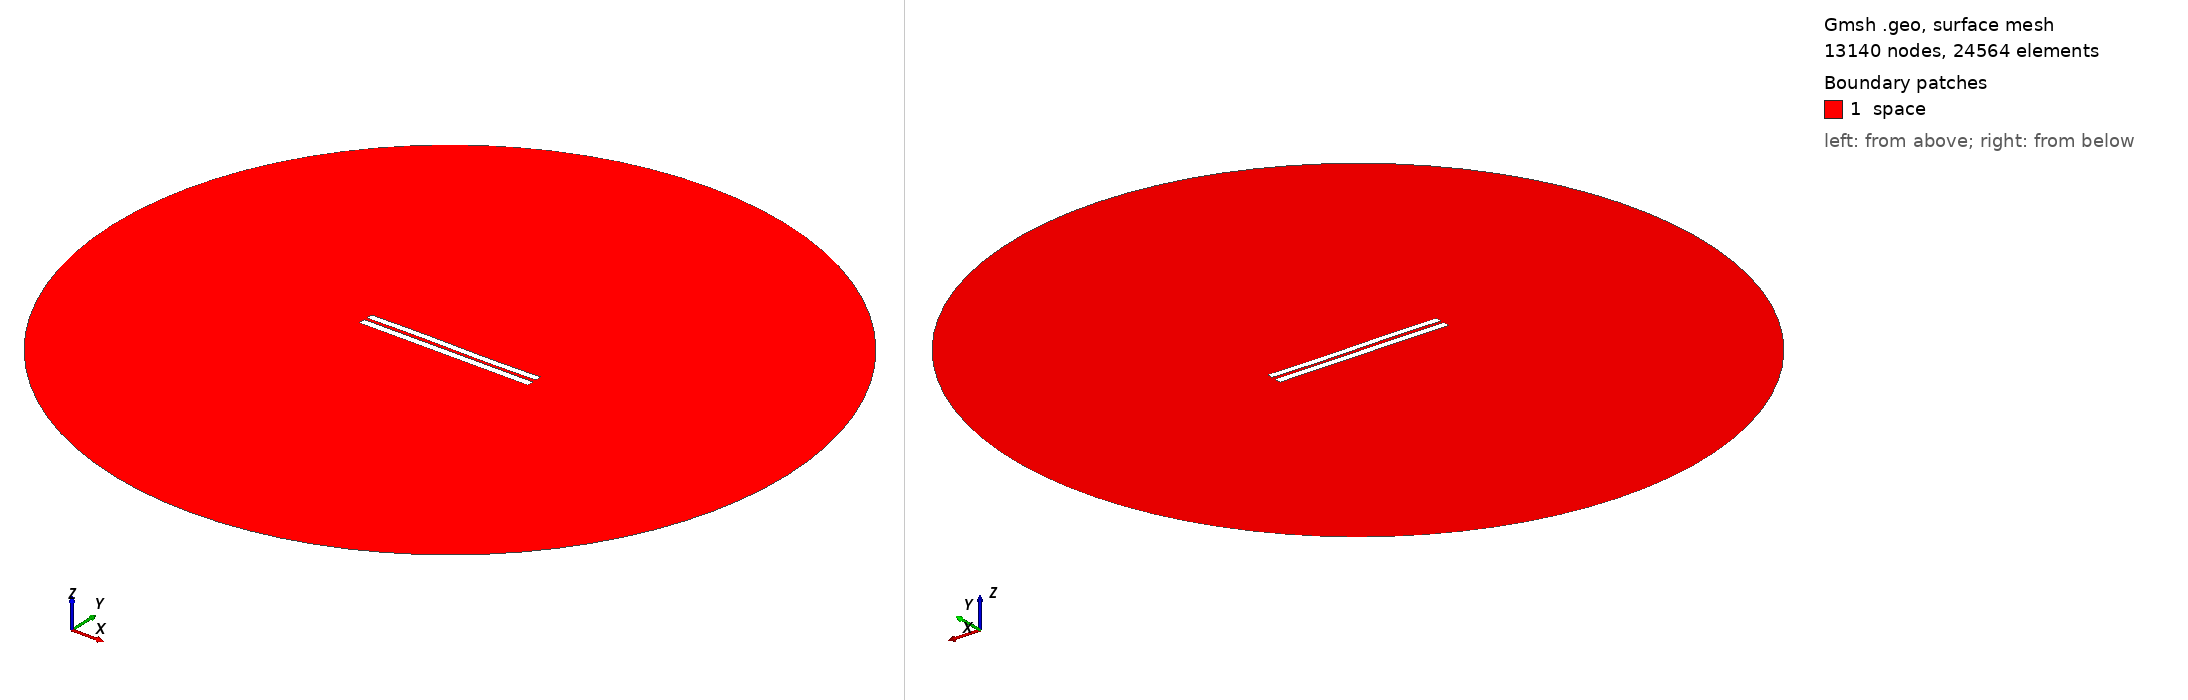

Gmsh geometry script, surface-meshed: 13140 nodes, 24564 surface elements. Boundary patches (legend numbers): 1 space. Left view from above one corner, right view from below the opposite corner. Legend entries are the model's physical surfaces. The drawing asked Gmsh for element sizes between 1% and 20% of the model's largest extent; the script's own settings can give other sizes.

=== 4073.geo (drawn) ===
//---------------------------------------
// Geometry kernel
//---------------------------------------

SetFactory("OpenCASCADE");



//---------------------------------------
// Parameters of the geometry
//---------------------------------------

// Overetch of the upper plate
overetch = 0.125;

// Distance between the plates
distance = 1.75;

// Discretization over the x axis (for the deformation)
nx = 50; 

// Length of the plate
L = 100 - overetch; 

// Number of modes
n = 4; 

// 1st mode coefficient
coeff(1) = 0.0;
beta(1) = 0.596864 * 3.1415926535 / L;

// 2nd mode coefficient
coeff(2) = 0.0;
beta(2) = 1.49418 * 3.1415926535 / L;

// 3rd mode coefficient
coeff(3) = 0.15;
beta(3) = 2.50025 * 3.1415926535 / L;

// 4th mode coefficient
coeff(4) = 0.0;
beta(4) = 3.49999 * 3.1415926535 / L;



//---------------------------------------
// Upper plate (deformed rectangle)
//---------------------------------------

// Coordiantes of the upper plate
xmin = -50;
xmax = 50 - overetch;

// Height of the upper plate
yheight = 4 - 2 * overetch;

// Indexes of the points
UpperID[] = {};
LowerID[] = {};
LeftID[] = {};
RightID[] = {};

// Point index
p = 1;

// Horizontal edges
For i In {1:nx}
    x = xmin + (i-1)*(xmax - xmin)/(nx-1);

    y_bottom = distance / 2 + overetch;
    For j In {1:n}
        C = (Cosh(beta(j)*L) + Cos(beta(j)*L)) / (Sinh(beta(j)*L) + Sin(beta(j)*L));
        y_bottom  = y_bottom + coeff(j) * (Cosh(beta(j)*(x+50)) - Cos(beta(j)*(x+50)) - C * (Sinh(beta(j)*(x+50)) - Sin(beta(j)*(x+50))));
    EndFor

    y_top = y_bottom + yheight;

    Point(p) = {x, y_top, 0, 1.0};
    UpperID[i] = p;
    p = p + 1;

    Point(p) = {x, y_bottom, 0, 1.0};
    LowerID[i] = p;
    p = p + 1;
EndFor

// Create point lists
UpperPts[] = {}; LowerPts[] = {};
For i In {1:nx}
  UpperPts[] += {UpperID[i]};
  LowerPts[] += {LowerID[i]};
EndFor

// Build splines
Spline(1) = {UpperPts[]};
Spline(2) = {LowerPts[]};
Line(3) = {LowerPts[nx-1], UpperPts[nx-1]};
Line(4) = {LowerPts[0], UpperPts[0]};

// Build the plane surface
Curve Loop(1) = {2, 3, -1, -4};
Plane Surface(1) = {1};



//---------------------------------------
// Lower plate (rectangle)
//---------------------------------------

// Vertices
Point(1001) = {-50, -1, 0, 1.0};
Point(1002) = { 50, -1, 0, 1.0};
Point(1003) = { 50,  -5, 0, 1.0};
Point(1004) = {-50,  -5, 0, 1.0};

// Edges
Line(5) = {1001, 1002};
Line(6) = {1002, 1003};
Line(7) = {1003, 1004};
Line(8) = {1004, 1001};

// Plane surface
Line Loop(2) = {5, 6, 7, 8};
Plane Surface(2) = {2}; 



//---------------------------------------
// Outer (fictious) boundary
//---------------------------------------

// Points
Point(1005) = {0, 0, 0};       // Center
Point(1006) = {200, 0, 0};     // Start point
Point(1007) = {0, 200, 0};     // 90 degrees
Point(1008) = {-200, 0, 0};    // 180 degrees
Point(1009) = {0, -200, 0};    // 270 degrees

// Circle arcs (each needs start, center, end)
Circle(9) = {1006, 1005, 1007};
Circle(10) = {1007, 1005, 1008};
Circle(11) = {1008, 1005, 1009};
Circle(12) = {1009, 1005, 1006};

// Plane surface for the entire domain
Curve Loop(3) = {9, 10, 11, 12};
Surface(3) = {3};

// Subtract the plates from the whole domain to obtain the actual domain where we want to solve the equations
BooleanDifference{ Surface{3}; Delete; }{ Surface{1}; Surface{2}; Delete; }




//---------------------------------------
// Transfinite Lines/Curves
//---------------------------------------

// Set the number of points on the boundaries
r = 7;

// Plates
Transfinite Curve {1, 2} = 50*r Using Progression 1;
Transfinite Curve {3, 4} = 2*r Using Progression 1;
Transfinite Line {5, 7} = 50*r Using Progression 1;
Transfinite Line {6, 8} = 2*r Using Progression 1;

// Outer boundary
Transfinite Line {9, 10, 11, 12} = 20 Using Progression 1;



//---------------------------------------
// Physical groups
//---------------------------------------                

// Physical curves (boundaries)
Physical Line("force_segment", 10) = {2};
Physical Line("upper_plate", 11) = {1, 3, 4};
Physical Line("lower_plate", 12) = {5, 6, 7, 8};
Physical Line("boundary", 20) = {9, 10, 11, 12};

// Physical Surfaces
Physical Surface("space", 30) = {3};



//---------------------------------------
// 6. Generate the Mesh
//---------------------------------------

// 2D mesh generation
Mesh 2;
